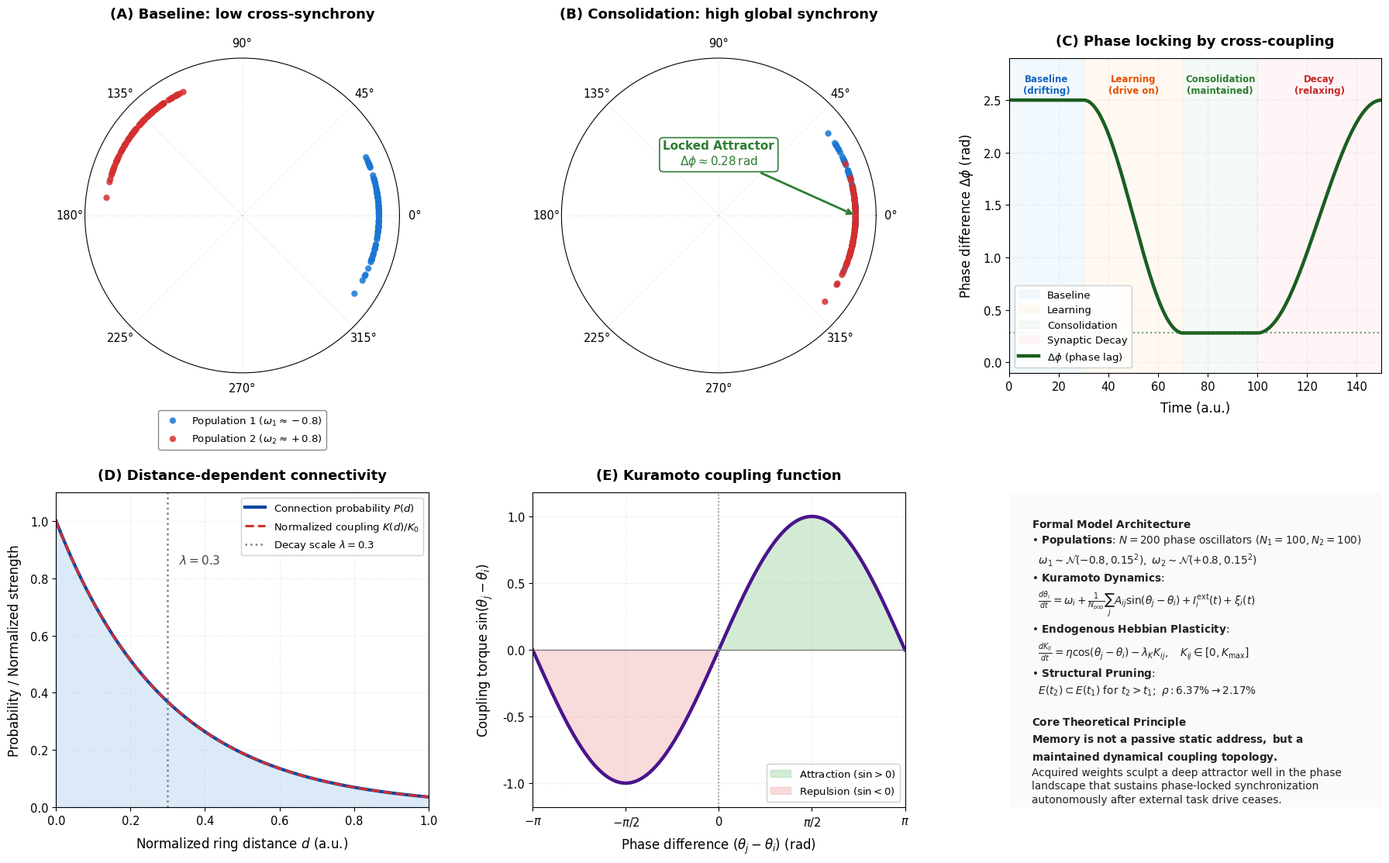

The matplotlib source for this figure: (Note: this script raises an exception after producing the figure.)
# -*- coding: utf-8 -*-
"""
Figure1_Conceptual_Framework.py
===============================
Generates publication-grade Figure 1 for:
"Memory as Maintained Coupling: A Kuramoto Model Formalization of Synchronization Dynamics in Neural Systems"
Alvarado et al. (2026).

Produces:
  - Figure1.png (300 DPI)
  - Figure1.pdf (vector)
  - output/Figure1.png
  - output/Figure1.pdf

Panels:
  (A) Baseline: low cross-synchrony (polar phase distribution)
  (B) Consolidation: high global synchrony (phase-locked attractor)
  (C) Phase locking by cross-coupling trajectory Delta_phi(t)
  (D) Distance-dependent connectivity profile P(d) and K(d)/K0
  (E) Kuramoto coupling function sin(theta_j - theta_i) with attraction/repulsion basins
  (F) Conceptual architecture and formalization principles
"""

import os
import pathlib
import numpy as np
import matplotlib.pyplot as plt
import matplotlib.gridspec as gridspec
from matplotlib.patches import FancyBboxPatch

# Set publication style
plt.rcParams.update({
    'font.sans-serif': 'DejaVu Sans',
    'font.family': 'sans-serif',
    'font.size': 11,
    'axes.labelsize': 12,
    'axes.titlesize': 13,
    'xtick.labelsize': 10.5,
    'ytick.labelsize': 10.5,
    'legend.fontsize': 10,
    'figure.titlesize': 15,
    'pdf.fonttype': 42,
    'ps.fonttype': 42
})


def generate_figure1():
    print("Generating Figure 1 (Conceptual Framework)...")
    np.random.seed(42)

    fig = plt.figure(figsize=(19, 11.5))
    gs = gridspec.GridSpec(2, 3, figure=fig, hspace=0.38, wspace=0.28,
                           left=0.06, right=0.96, top=0.92, bottom=0.08)

    # -------------------------------------------------------------
    # PANEL A: Polar Plot - Baseline (Uncoupled / Drifting)
    # -------------------------------------------------------------
    axA = fig.add_subplot(gs[0, 0], projection='polar')
    n_pts = 100
    # Pop 1 centered around 0 rad, Pop 2 centered around 140 deg (~2.44 rad)
    th1_base = np.random.vonmises(0.0, 18.0, n_pts)
    th2_base = np.random.vonmises(2.44, 16.0, n_pts)
    r1_pts = np.ones(n_pts)
    r2_pts = np.ones(n_pts)

    axA.scatter(th1_base, r1_pts, color='#1976D2', s=35, alpha=0.85,
                edgecolors='none', label='Population 1 ($\\omega_1 \\approx -0.8$)')
    axA.scatter(th2_base, r2_pts, color='#D32F2F', s=35, alpha=0.85,
                edgecolors='none', label='Population 2 ($\\omega_2 \\approx +0.8$)')
    axA.set_ylim(0, 1.15)
    axA.set_yticks([])
    axA.set_theta_zero_location('E')
    axA.set_title('(A) Baseline: low cross-synchrony', pad=18, fontweight='bold', fontsize=13)
    axA.grid(True, alpha=0.4, linestyle=':')
    axA.legend(loc='lower center', bbox_to_anchor=(0.5, -0.26), ncol=1, frameon=True,
               fancybox=True, edgecolor='gray', framealpha=0.9, fontsize=9.5)

    # -------------------------------------------------------------
    # PANEL B: Polar Plot - Consolidated (Coupled / Locked)
    # -------------------------------------------------------------
    axB = fig.add_subplot(gs[0, 1], projection='polar')
    # Phase locked with small offset Delta_phi ~ 0.28 rad
    th1_cons = np.random.vonmises(0.14, 25.0, n_pts)
    th2_cons = np.random.vonmises(-0.14, 25.0, n_pts)

    axB.scatter(th1_cons, r1_pts, color='#1976D2', s=35, alpha=0.85,
                edgecolors='none', label='Population 1')
    axB.scatter(th2_cons, r2_pts, color='#D32F2F', s=35, alpha=0.85,
                edgecolors='none', label='Population 2')
    axB.set_ylim(0, 1.15)
    axB.set_yticks([])
    axB.set_theta_zero_location('E')
    axB.set_title('(B) Consolidation: high global synchrony', pad=18, fontweight='bold', fontsize=13)
    axB.grid(True, alpha=0.4, linestyle=':')
    axB.annotate('Locked Attractor\n$\\Delta\\phi \\approx 0.28\\,\\mathrm{rad}$',
                 xy=(0.0, 1.0), xytext=(np.pi / 2, 0.45),
                 arrowprops=dict(arrowstyle='->', color='#2E7D32', lw=2),
                 ha='center', va='center', fontweight='bold', color='#2E7D32',
                 bbox=dict(boxstyle='round,pad=0.3', facecolor='white', edgecolor='#2E7D32', lw=1.2))

    # -------------------------------------------------------------
    # PANEL C: Phase Locking Trajectory Delta_phi(t)
    # -------------------------------------------------------------
    axC = fig.add_subplot(gs[0, 2])
    t = np.linspace(0, 150, 600)
    # Baseline: 2.5 rad; Learning (30-70): drops to 0.28 rad; Consolidation (70-100): 0.28 rad; Forgetting (100-150): rises back
    dp = np.zeros_like(t)
    for i, ti in enumerate(t):
        if ti <= 30:
            dp[i] = 2.50
        elif ti <= 70:
            s = (ti - 30.0) / 40.0
            dp[i] = 2.50 - (2.50 - 0.28) * (0.5 - 0.5 * np.cos(np.pi * s))
        elif ti <= 100:
            dp[i] = 0.28
        else:
            s = (ti - 100.0) / 50.0
            dp[i] = 0.28 + (2.50 - 0.28) * (0.5 - 0.5 * np.cos(np.pi * s))

    # Add background shading
    axC.axvspan(0, 30, color='#E3F2FD', alpha=0.45, label='Baseline')
    axC.axvspan(30, 70, color='#FFF3E0', alpha=0.45, label='Learning')
    axC.axvspan(70, 100, color='#E8F5E9', alpha=0.45, label='Consolidation')
    axC.axvspan(100, 150, color='#FFEBEE', alpha=0.45, label='Synaptic Decay')

    axC.plot(t, dp, color='#1B5E20', lw=3.2, label='$\\Delta\\phi$ (phase lag)')
    axC.axhline(0.28, color='#2E7D32', ls=':', lw=1.5, alpha=0.7)
    axC.set_xlabel('Time (a.u.)', labelpad=8)
    axC.set_ylabel('Phase difference $\\Delta\\phi$ (rad)', labelpad=8)
    axC.set_title('(C) Phase locking by cross-coupling', fontweight='bold', pad=12)
    axC.set_xlim(0, 150)
    axC.set_ylim(-0.1, 2.9)
    axC.grid(True, alpha=0.35, linestyle=':')

    # Labels for protocol zones
    axC.text(15, 2.65, 'Baseline\n(drifting)', ha='center', va='center', fontsize=8.5, color='#1565C0', fontweight='bold')
    axC.text(50, 2.65, 'Learning\n(drive on)', ha='center', va='center', fontsize=8.5, color='#E65100', fontweight='bold')
    axC.text(85, 2.65, 'Consolidation\n(maintained)', ha='center', va='center', fontsize=8.5, color='#2E7D32', fontweight='bold')
    axC.text(125, 2.65, 'Decay\n(relaxing)', ha='center', va='center', fontsize=8.5, color='#C62828', fontweight='bold')
    axC.legend(loc='lower left', fontsize=9.5, framealpha=0.92)

    # -------------------------------------------------------------
    # PANEL D: Distance-Dependent Connectivity Profile
    # -------------------------------------------------------------
    axD = fig.add_subplot(gs[1, 0])
    d_axis = np.linspace(0, 1, 300)
    lambda_space = 0.3
    p_d = np.exp(-d_axis / lambda_space)

    axD.plot(d_axis, p_d, color='#0D47A1', lw=3.0, label='Connection probability $P(d)$')
    axD.plot(d_axis, p_d, color='#D32F2F', lw=2.2, ls='--', label='Normalized coupling $K(d)/K_0$')
    axD.fill_between(d_axis, 0, p_d, color='#1976D2', alpha=0.15)
    axD.axvline(lambda_space, color='gray', ls=':', lw=1.8, label=f'Decay scale $\\lambda = {lambda_space}$')
    axD.text(lambda_space + 0.03, 0.85, f'$\\lambda = {lambda_space}$', fontsize=11, color='#424242', fontweight='bold')

    axD.set_xlabel('Normalized ring distance $d$ (a.u.)', labelpad=8)
    axD.set_ylabel('Probability / Normalized strength', labelpad=8)
    axD.set_title('(D) Distance-dependent connectivity', fontweight='bold', pad=12)
    axD.set_xlim(0, 1)
    axD.set_ylim(0, 1.1)
    axD.grid(True, alpha=0.35, linestyle=':')
    axD.legend(loc='upper right', fontsize=9.5, framealpha=0.92)

    # -------------------------------------------------------------
    # PANEL E: Kuramoto Coupling Function with Basins
    # -------------------------------------------------------------
    axE = fig.add_subplot(gs[1, 1])
    dth_axis = np.linspace(-np.pi, np.pi, 400)
    sin_coupling = np.sin(dth_axis)

    axE.plot(dth_axis, sin_coupling, color='#4A148C', lw=3.2)
    axE.axhline(0, color='gray', ls='-', lw=1.0)
    axE.axvline(0, color='gray', ls=':', lw=1.2)

    # Fill attraction (positive) and repulsion (negative)
    axE.fill_between(dth_axis, 0, sin_coupling, where=(dth_axis >= 0),
                     color='#81C784', alpha=0.35, label='Attraction $(\\sin > 0)$')
    axE.fill_between(dth_axis, 0, sin_coupling, where=(dth_axis < 0),
                     color='#EF9A9A', alpha=0.35, label='Repulsion $(\\sin < 0)$')

    axE.set_xlabel('Phase difference $(\\theta_j - \\theta_i)$ (rad)', labelpad=8)
    axE.set_ylabel('Coupling torque $\\sin(\\theta_j - \\theta_i)$', labelpad=8)
    axE.set_title('(E) Kuramoto coupling function', fontweight='bold', pad=12)
    axE.set_xticks([-np.pi, -np.pi / 2, 0, np.pi / 2, np.pi])
    axE.set_xticklabels(['$-\\pi$', '$-\\pi/2$', '$0$', '$\\pi/2$', '$\\pi$'])
    axE.set_xlim(-np.pi, np.pi)
    axE.set_ylim(-1.18, 1.18)
    axE.grid(True, alpha=0.35, linestyle=':')
    axE.legend(loc='lower right', fontsize=9.5, framealpha=0.92)

    # -------------------------------------------------------------
    # PANEL F: Conceptual Summary & Formalization Box
    # -------------------------------------------------------------
    axF = fig.add_subplot(gs[1, 2])
    axF.axis('off')

    summary_text = (
        r"$\bf{Formal\ Model\ Architecture}$" + "\n"
        r"• $\bf{Populations}$: $N = 200$ phase oscillators ($N_1 = 100, N_2 = 100$)" + "\n"
        r"  $\omega_1 \sim \mathcal{N}(-0.8, 0.15^2),\ \omega_2 \sim \mathcal{N}(+0.8, 0.15^2)$" + "\n"
        r"• $\bf{Kuramoto\ Dynamics}$:" + "\n"
        r"  $\frac{d\theta_i}{dt} = \omega_i + \frac{1}{N_{\mathrm{pop}}} \sum_{j} A_{ij} \sin(\theta_j - \theta_i) + I_i^{\mathrm{ext}}(t) + \xi_i(t)$" + "\n"
        r"• $\bf{Endogenous\ Hebbian\ Plasticity}$:" + "\n"
        r"  $\frac{dK_{ij}}{dt} = \eta \cos(\theta_j - \theta_i) - \lambda_K K_{ij},\quad K_{ij} \in [0, K_{\max}]$" + "\n"
        r"• $\bf{Structural\ Pruning}$:" + "\n"
        r"  $E(t_2) \subset E(t_1)\ \mathrm{for}\ t_2 > t_1;\ \rho: 6.37\% \to 2.17\%$" + "\n\n"
        r"$\bf{Core\ Theoretical\ Principle}$" + "\n"
        r"$\mathrm{\mathbf{Memory\ is\ not\ a\ passive\ static\ address,\ but\ a}}$" + "\n"
        r"$\mathrm{\mathbf{maintained\ dynamical\ coupling\ topology.}}$" + "\n"
        r"Acquired weights sculpt a deep attractor well in the phase" + "\n"
        r"landscape that sustains phase-locked synchronization" + "\n"
        r"autonomously after external task drive ceases."
    )

    box = FancyBboxPatch((0.02, 0.02), 0.96, 0.96, boxstyle="round,pad=0.04",
                         facecolor="#FAFAFA", edgecolor="#455A64", lw=1.6,
                         alpha=0.95, transform=axF.transAxes)
    axF.add_patch(box)
    axF.text(0.06, 0.92, summary_text, transform=axF.transAxes,
             fontsize=9.8, va='top', ha='left', linespacing=1.35, color='#212121')

    # Save outputs
    root_dir = pathlib.Path(__file__).resolve().parent
    output_dir = root_dir / "output"
    output_dir.mkdir(exist_ok=True)

    fig.savefig(root_dir / "Figure1.png", dpi=300, bbox_inches='tight')
    fig.savefig(root_dir / "Figure1.pdf", bbox_inches='tight')
    fig.savefig(output_dir / "Figure1.png", dpi=300, bbox_inches='tight')
    fig.savefig(output_dir / "Figure1.pdf", bbox_inches='tight')

    plt.close(fig)
    print(f"  Successfully saved Figure1 to {root_dir}")


if __name__ == "__main__":
    generate_figure1()
